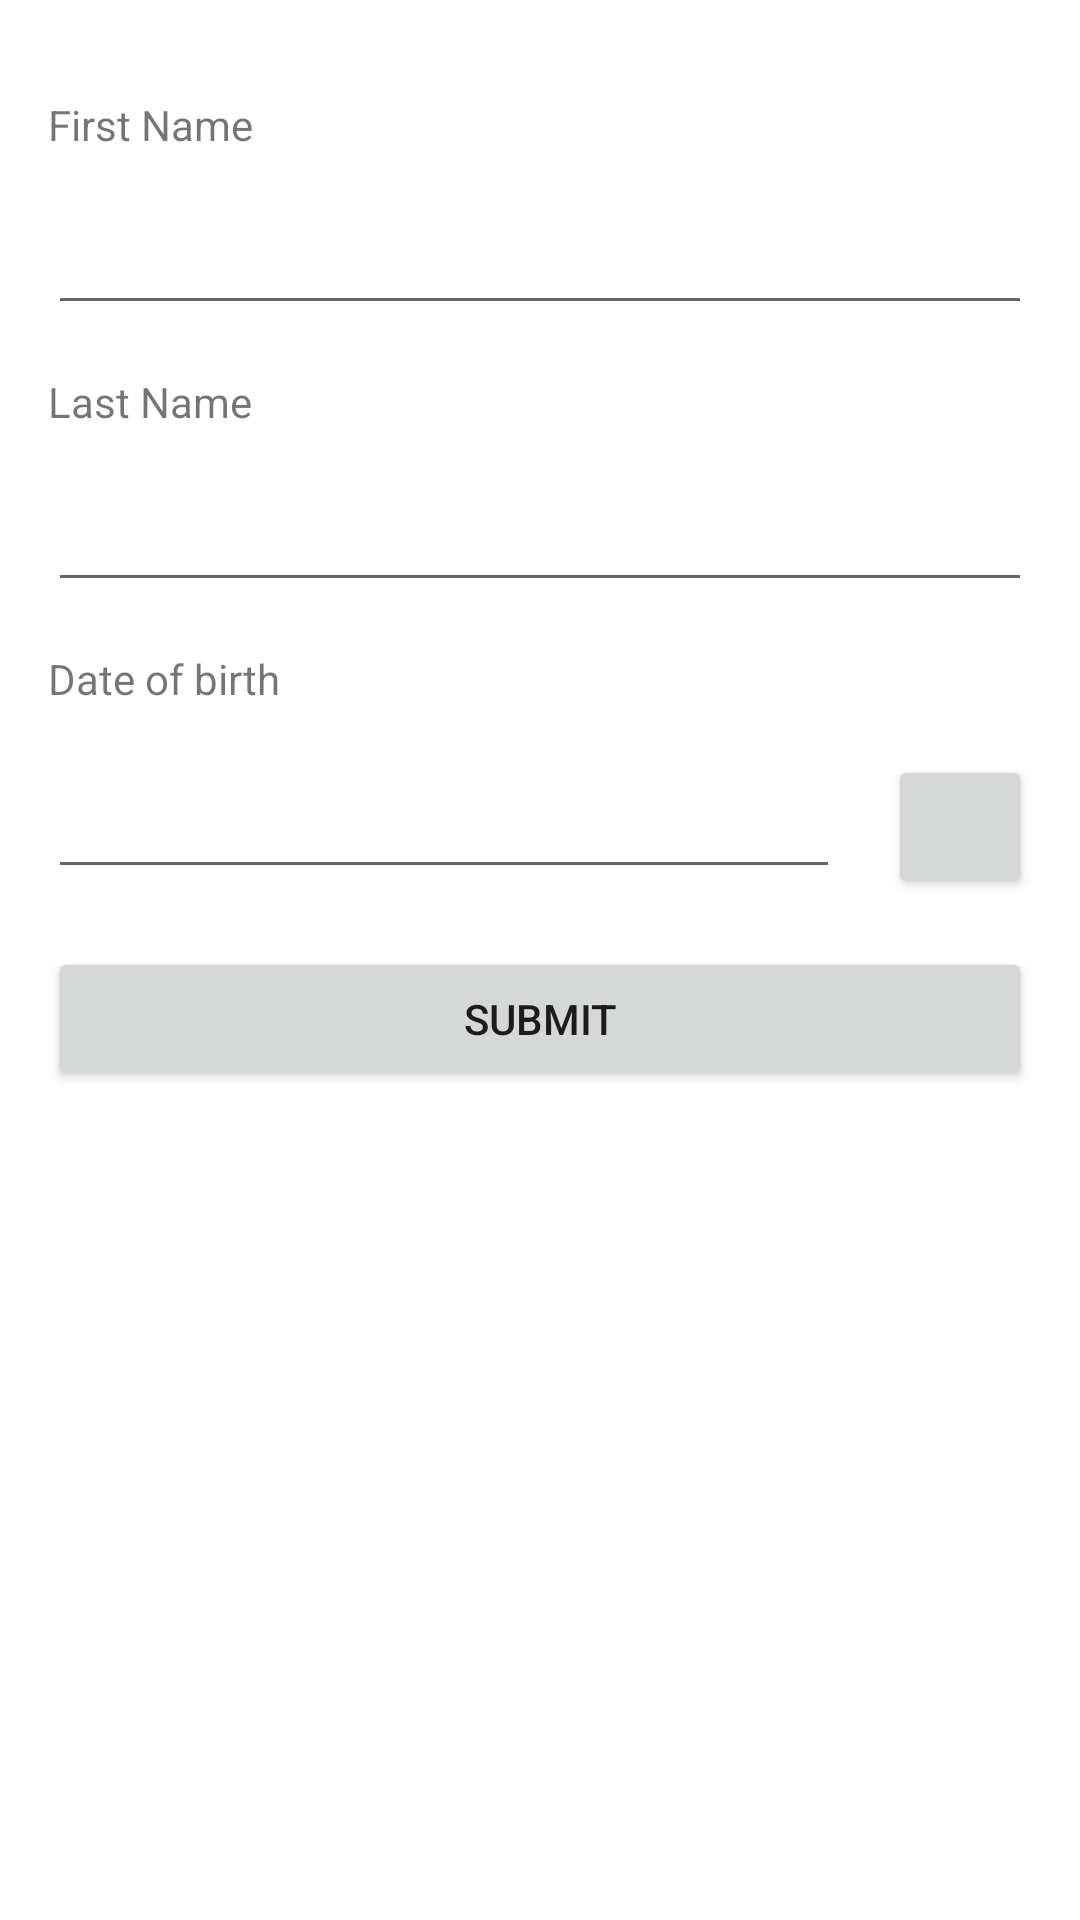

This screen was rendered from an Android layout file. Write that file and the resources it references.
<!-- AndroidManifest.xml: application theme Theme.Alivcor -->
<!-- res/layout/data_frament.xml -->
<?xml version="1.0" encoding="utf-8"?>
<LinearLayout xmlns:android="http://schemas.android.com/apk/res/android"
    android:id="@+id/fragment_container"
    android:layout_width="match_parent"
    android:layout_height="match_parent"
    android:layout_gravity="center"
    android:orientation="vertical"
    android:padding="@dimen/default_padding">

    <TextView
        android:layout_width="match_parent"
        android:layout_height="wrap_content"

        android:layout_marginTop="@dimen/default_padding"
        android:text="@string/name" />

    <EditText
        android:id="@+id/first_name"
        android:layout_width="match_parent"
        android:layout_height="wrap_content"
        android:layout_marginTop="@dimen/default_padding" />

    <TextView
        android:layout_width="match_parent"
        android:layout_height="wrap_content"
        android:layout_marginTop="@dimen/default_padding"
        android:text="@string/last" />

    <EditText
        android:id="@+id/last_name"
        android:layout_width="match_parent"
        android:layout_height="wrap_content"
        android:layout_marginTop="@dimen/default_padding" />

    <TextView
        android:layout_width="match_parent"
        android:layout_height="wrap_content"
        android:layout_marginTop="@dimen/default_padding"
        android:text="@string/dob" />

    <LinearLayout
        android:layout_width="match_parent"
        android:layout_height="wrap_content"
        android:layout_marginTop="@dimen/default_padding"
        android:gravity="center_vertical"
        android:orientation="horizontal">

        <EditText
            android:id="@+id/dob"
            android:layout_width="match_parent"
            android:layout_height="wrap_content"
            android:layout_weight="1"
            android:editable="false"
            android:focusable="false"
            android:focusableInTouchMode="false" />

        <Button
            android:id="@+id/calender"
            android:layout_width="@dimen/dimen_48"
            android:layout_height="@dimen/dimen_48"
            android:layout_marginLeft="@dimen/default_padding"
            android:drawableTop="@drawable/ic_calendar" />
    </LinearLayout>

    <Button
        android:id="@+id/submit"
        android:layout_width="match_parent"
        android:layout_height="wrap_content"
        android:layout_marginTop="@dimen/default_padding"
        android:text="@string/submit" />
</LinearLayout>
<!-- resources referenced by this layout -->
<resources>
  <dimen name="default_padding">16dp</dimen>
  <dimen name="dimen_48">48dp</dimen>
  <string name="dob">Date of birth</string>
  <string name="last">Last Name</string>
  <string name="name">First Name</string>
  <string name="submit">Submit</string>
  <style name="Theme.Alivcor" parent="Theme.MaterialComponents.DayNight.DarkActionBar">
          
          <item name="colorPrimary">@color/purple_500</item>
          <item name="colorPrimaryVariant">@color/purple_700</item>
          <item name="colorOnPrimary">@color/white</item>
          
          <item name="colorSecondary">@color/teal_200</item>
          <item name="colorSecondaryVariant">@color/teal_700</item>
          <item name="colorOnSecondary">@color/black</item>
          
          <item name="android:statusBarColor" tools:targetApi="l">?attr/colorPrimaryVariant</item>
          
      </style>
  <!-- not gathered from this repository: default colours our renderer supplied (Android Studio template values) -->
  <color name="purple_500">#FF6200EE</color>
  <color name="purple_700">#FF3700B3</color>
  <color name="teal_200">#FF03DAC5</color>
  <color name="teal_700">#FF018786</color>
  <color name="black">#FF000000</color>
  <color name="white">#FFFFFFFF</color>
</resources>
